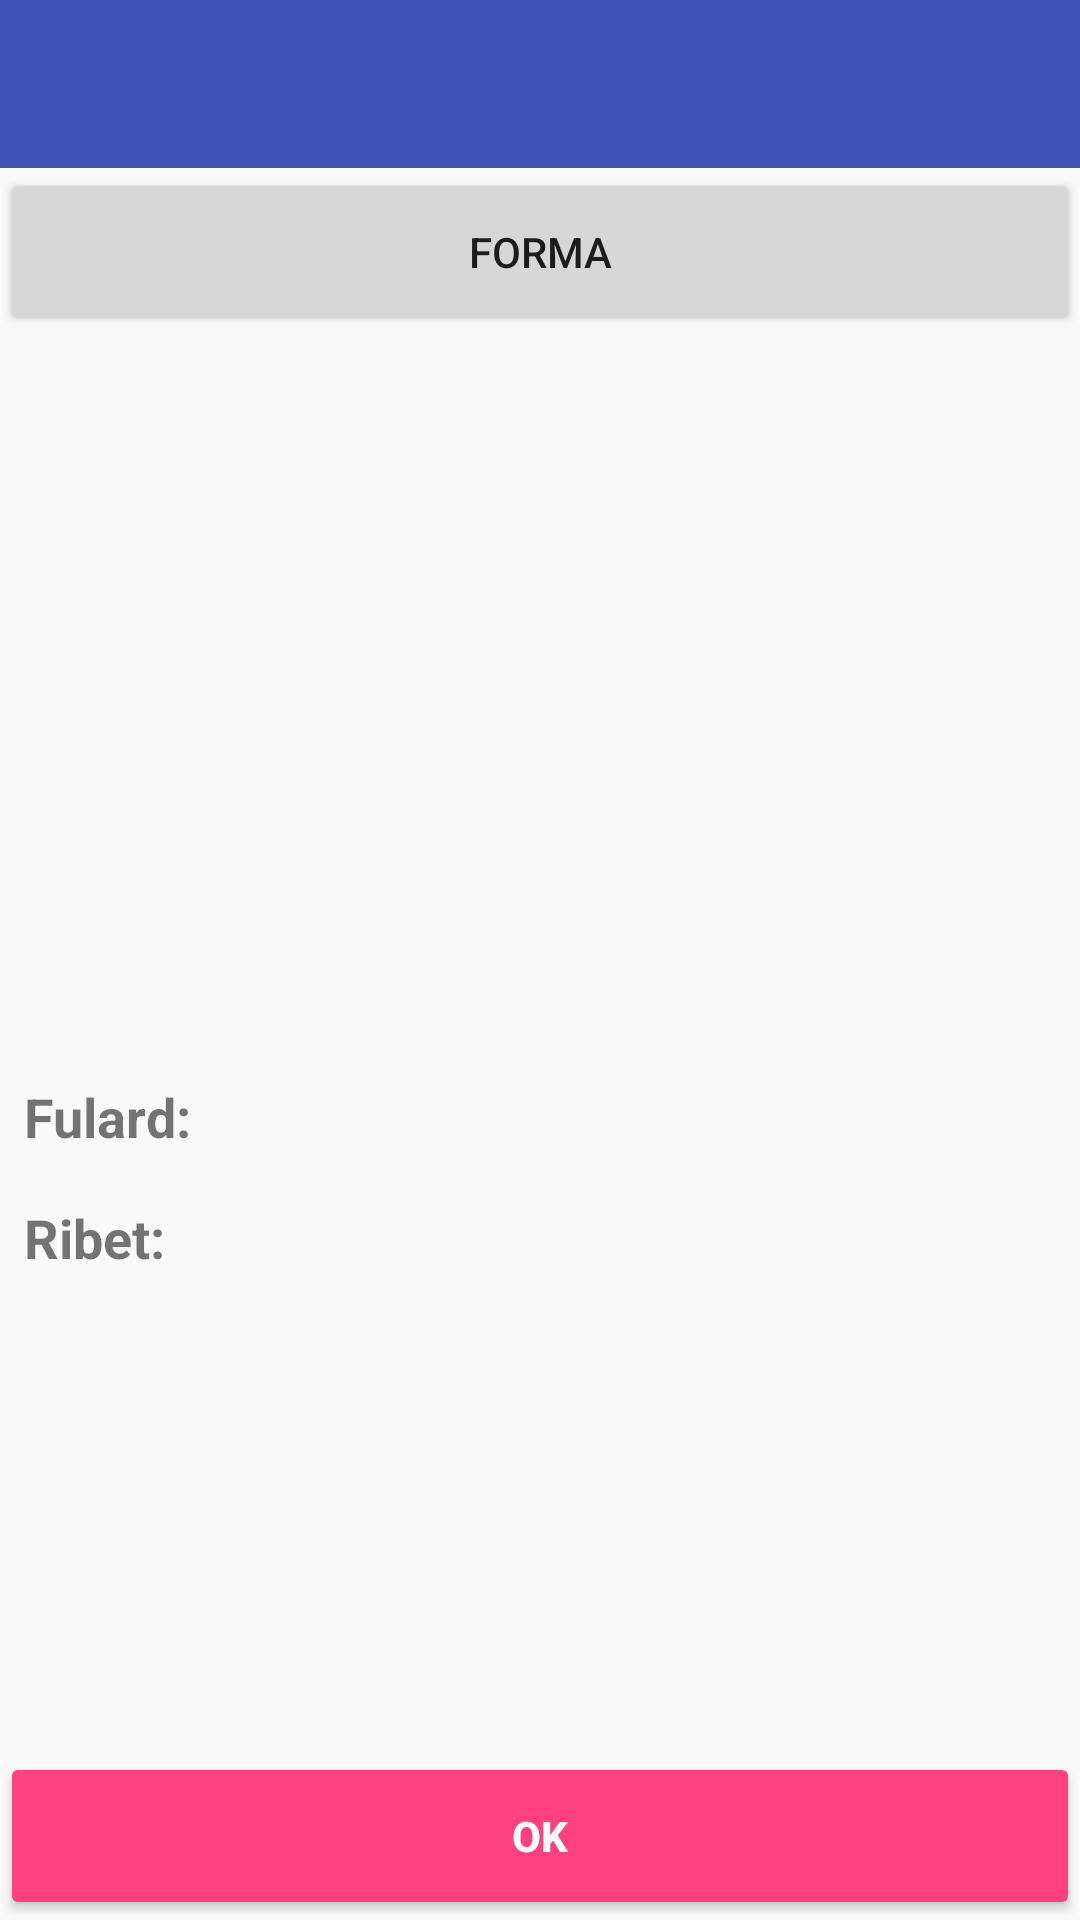

This screen was rendered from an Android layout file. Write that file and the resources it references.
<!-- AndroidManifest.xml: application theme AppTheme -->
<!-- res/layout/activity_search_builder.xml -->
<?xml version="1.0" encoding="utf-8"?>
<RelativeLayout
    xmlns:android="http://schemas.android.com/apk/res/android"
    xmlns:tools="http://schemas.android.com/tools"
    android:layout_width="match_parent"
    android:layout_height="match_parent"
    tools:context="com.alorma.foulards.MainActivity"
    >

  <ScrollView
      android:layout_width="match_parent"
      android:layout_height="match_parent"
      android:layout_above="@+id/search_button"
      android:paddingBottom="24dp"
      >
    <LinearLayout
        android:layout_width="match_parent"
        android:layout_height="match_parent"
        tools:context="com.alorma.foulards.MainActivity"
        android:orientation="vertical"
        >

      <android.support.design.widget.AppBarLayout
          android:layout_width="match_parent"
          android:layout_height="wrap_content"
          >

        <android.support.v7.widget.Toolbar
            android:layout_width="match_parent"
            android:layout_height="?actionBarSize"
            android:id="@+id/toolbar"
            />
      </android.support.design.widget.AppBarLayout>

      <Button
          android:layout_width="match_parent"
          android:layout_height="?actionBarSize"
          android:id="@+id/buttonShape"
          android:text="FORMA"
          />

      <FrameLayout
          android:layout_width="match_parent"
          android:layout_height="240dp"
          android:id="@+id/fulardLayout"
          android:layout_gravity="center"
          android:padding="16dp"
          />

      <TextView
          android:layout_width="match_parent"
          android:layout_height="wrap_content"
          android:text="Fulard:"
          android:textStyle="bold"
          android:textSize="18sp"
          android:padding="8dp"
          />

      <FrameLayout
          android:layout_width="match_parent"
          android:layout_height="wrap_content"
          android:id="@+id/contentFulardColorsSelector"
          />

      <TextView
          android:layout_width="match_parent"
          android:layout_height="wrap_content"
          android:text="Ribet:"
          android:textStyle="bold"
          android:textSize="18sp"
          android:padding="8dp"
          />

      <FrameLayout
          android:layout_width="match_parent"
          android:layout_height="wrap_content"
          android:id="@+id/contentRibetColorsSelector"
          />
    </LinearLayout>
  </ScrollView>

  <Button
      android:layout_width="match_parent"
      android:layout_height="?actionBarSize"
      android:textColor="@color/white"
      style="@style/Widget.AppCompat.Button.Colored"
      android:layout_alignParentBottom="true"
      android:text="OK"
      android:textStyle="bold"
      android:id="@+id/search_button"
      />
</RelativeLayout>
<!-- resources referenced by this layout -->
<resources>
  <color name="white">#FFFFFF</color>
  <style name="AppTheme" parent="Theme.AppCompat.Light.NoActionBar">
      
      <item name="colorPrimary">@color/colorPrimary</item>
      <item name="colorPrimaryDark">@color/colorPrimaryDark</item>
      <item name="colorAccent">@color/colorAccent</item>
    </style>
  <color name="colorPrimary">#3F51B5</color>
  <color name="colorPrimaryDark">#303F9F</color>
  <color name="colorAccent">#FF4081</color>
</resources>
